3-way image classification set "dataset" from GitHub (bhavyatadvi/smartcitizenhubfinal); label vocabulary: garbage, graffiti, streetlight.

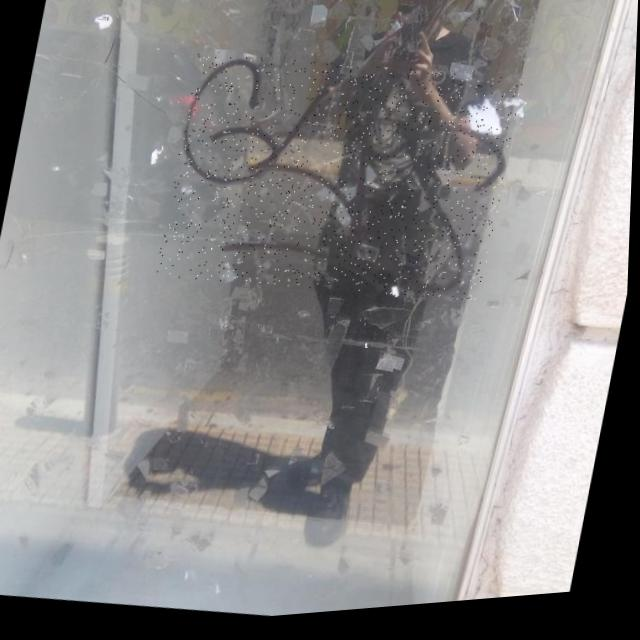
Label: graffiti

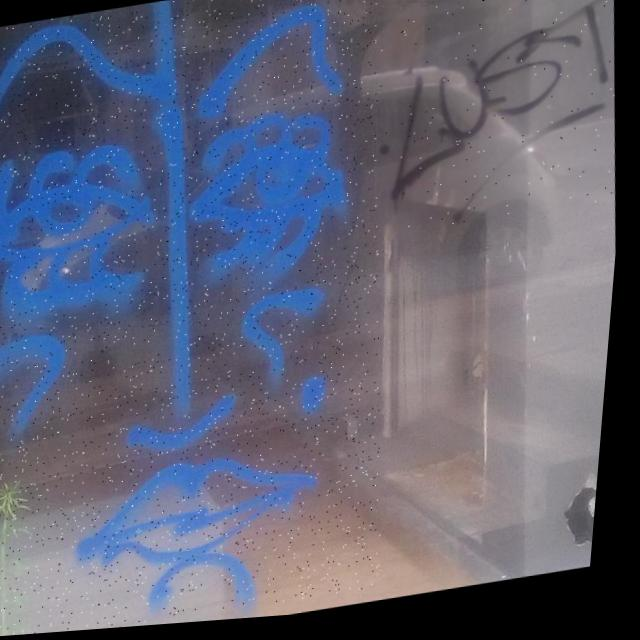
Label: graffiti

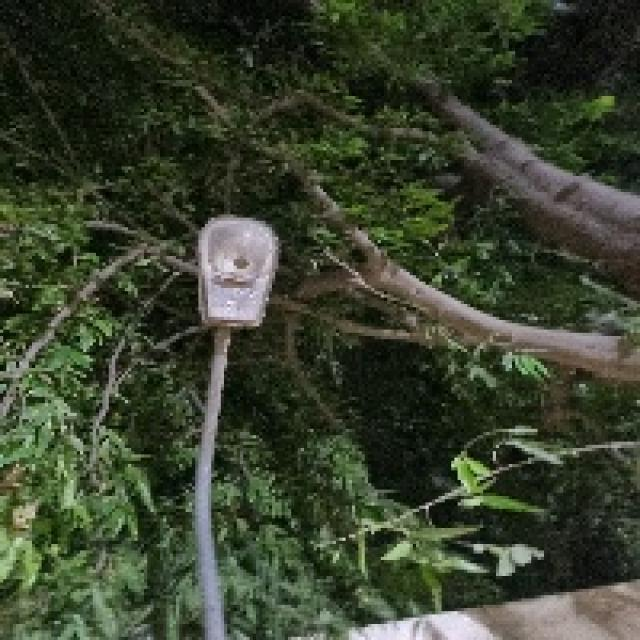
Label: streetlight

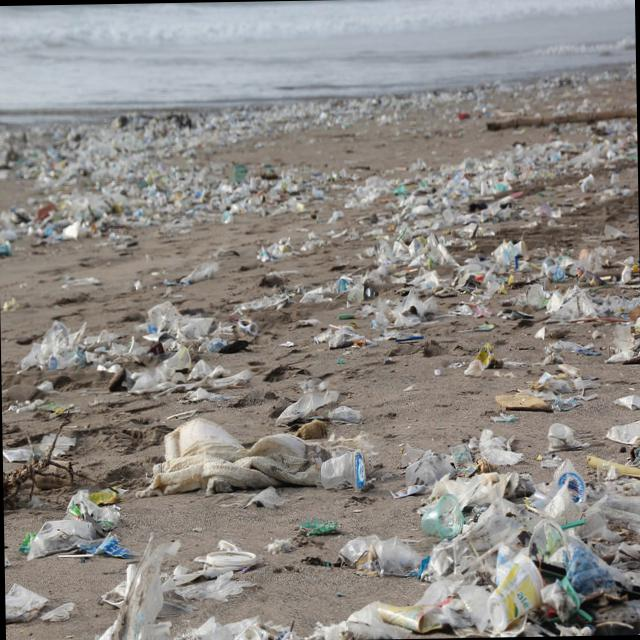
Label: garbage

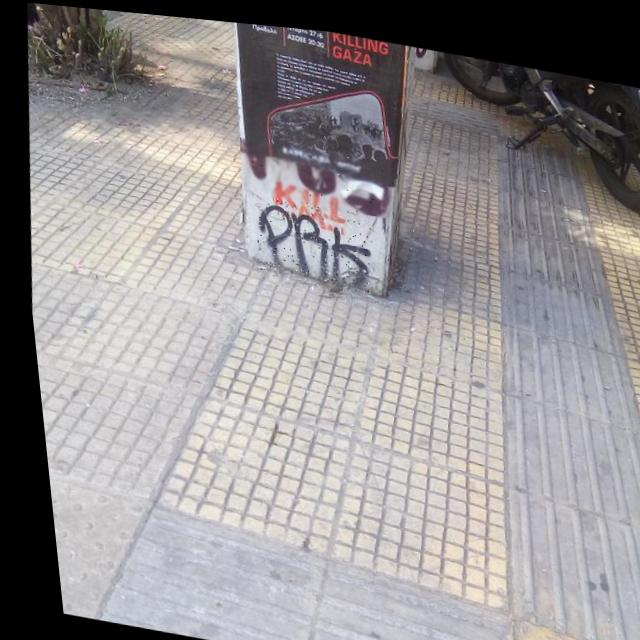
Label: graffiti

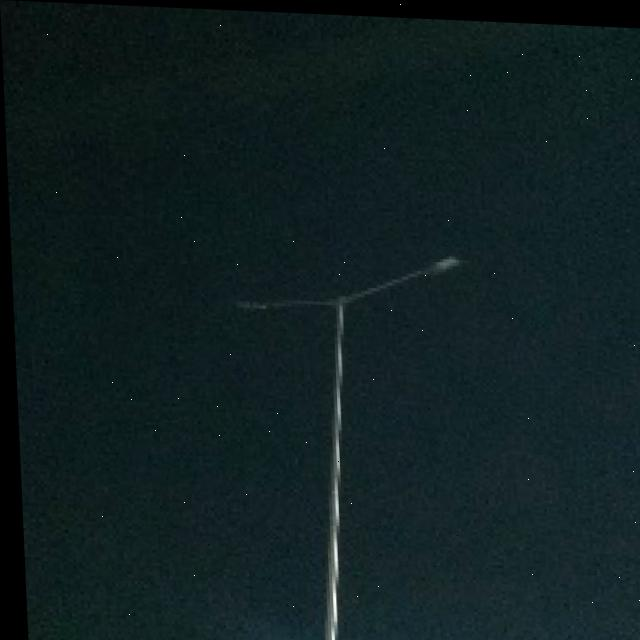
Label: streetlight
